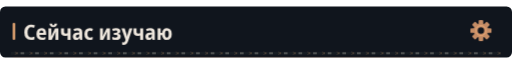
t = 0.00 s
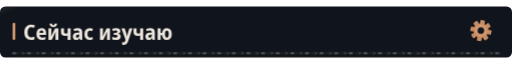
t = 0.72 s
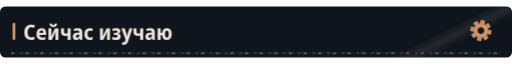
t = 3.72 s
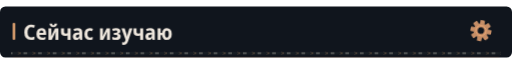
t = 6.72 s
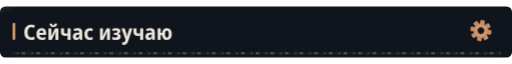
t = 9.72 s

The animated SVG that drew these frames (rendered in a browser with its animation timeline set to each time). Animation: 4 CSS @keyframes rules; frames cover the first 9.72 s, repeats indefinitely.

<svg xmlns="http://www.w3.org/2000/svg" width="1120" height="112" viewBox="0 0 1120 112" role="img"><defs><clipPath id="motion-frame"><rect x="1.0" y="1.0" width="1118.0" height="110.0" rx="14" /></clipPath><clipPath id="motion-belt"><rect x="24.0" y="99.0" width="1072.0" height="7" rx="1" /></clipPath><linearGradient id="motion-sheen" x1="0" y1="0" x2="1" y2=".2"><stop offset="0" stop-color="#e2c6a4" stop-opacity="0" /><stop offset=".46" stop-color="#e2c6a4" stop-opacity="0" /><stop offset=".5" stop-color="#e2c6a4" stop-opacity=".11" /><stop offset=".54" stop-color="#e2c6a4" stop-opacity="0" /><stop offset="1" stop-color="#e2c6a4" stop-opacity="0" /></linearGradient></defs><style>
@keyframes profile-belt { to { transform: translateX(32px); } }
@keyframes profile-sheen { to { transform: translateX(3360px); } }
@keyframes profile-gear { to { transform: rotate(360deg); } }
@keyframes profile-signal { 0%,100% { opacity: .35; } 50% { opacity: .85; } }
.profile-conveyor { animation: profile-belt 1.6s linear infinite; }
.profile-sheen { animation: profile-sheen 9s linear infinite; animation-delay: -0.72s; }
.profile-gear { transform-origin: 0px 0px; animation: profile-gear 24s linear infinite; }
.profile-signal { animation: profile-signal 6s cubic-bezier(.77,0,.175,1) infinite; animation-delay: -0.72s; }
@media (prefers-reduced-motion: reduce) {
 .profile-conveyor, .profile-sheen, .profile-gear, .profile-signal { animation: none; }
 .profile-sheen { opacity: 0; }
}
</style><title>Сейчас изучаю</title><desc>Сейчас изучаю</desc><rect width="1120" height="112" rx="12" fill="#10151d" /><g clip-path="url(#motion-frame)" pointer-events="none"><rect x="-1120.0" y="0.0" width="1120.0" height="112.0" fill="url(#motion-sheen)" class="profile-sheen" /></g><path d="M28 111H1092" stroke="#a76d46" stroke-opacity=".45" /><rect x="28" y="36" width="5" height="37" rx="2" fill="#f6b179" /><g transform="translate(51.00 73.00) scale(0.046 -0.046)" fill="#eee6dc"><path transform="translate(0 0)" d="M358 -10Q207 -10 127.5 86.0Q48 182 48 354Q48 469 86.5 552.0Q125 635 197.0 679.5Q269 724 369 724Q417 724 464.0 713.5Q511 703 555 681L505 565Q436 599 376 599Q292 599 247.0 535.5Q202 472 202 354Q202 116 383 116Q453 116 530 151V25Q493 8 448.5 -1.0Q404 -10 358 -10Z" /><path transform="translate(585 0)" d="M298 -10Q176 -10 107.5 61.5Q39 133 39 270Q39 408 104.0 482.5Q169 557 279 557Q386 557 443.5 490.5Q501 424 501 309V234H183Q185 170 219.5 136.5Q254 103 318 103Q394 103 471 143V28Q435 9 392.5 -0.5Q350 -10 298 -10ZM185 333H366Q366 386 344.5 418.5Q323 451 279 451Q238 451 213.5 422.0Q189 393 185 333Z" /><path transform="translate(1121 0)" d="M74 0V546H211V345Q211 314 209.0 278.0Q207 242 204.0 211.0Q201 180 198 163H202L389 546H546V0H408V207Q408 258 412.0 305.0Q416 352 419 376H415L231 0ZM305 603Q140 603 126 766H246Q252 688 307 688Q361 688 367 766H487Q480 685 433.5 644.0Q387 603 305 603Z" /><path transform="translate(1741 0)" d="M366 0V204Q336 194 305.5 188.0Q275 182 241 182Q51 182 51 363V546H193V386Q193 337 212.5 316.5Q232 296 280 296Q301 296 321.5 299.5Q342 303 366 313V546H508V0Z" /><path transform="translate(2320 0)" d="M194 -10Q115 -10 74.5 36.5Q34 83 34 158Q34 330 258 338L340 341V365Q340 407 317.5 426.5Q295 446 247 446Q186 446 106 412L67 513Q164 557 268 557Q377 557 429.5 508.5Q482 460 482 358V0H380L354 74H351Q320 31 282.5 10.5Q245 -10 194 -10ZM246 98Q286 98 313.0 125.5Q340 153 340 205V253L289 251Q232 248 206.0 227.0Q180 206 180 167Q180 132 197.5 115.0Q215 98 246 98Z" /><path transform="translate(2866 0)" d="M288 -10Q167 -10 103.0 61.5Q39 133 39 268Q39 409 108.5 483.0Q178 557 294 557Q382 557 447 522L406 413Q351 440 305 440Q246 440 215.5 397.0Q185 354 185 271Q185 108 314 108Q341 108 371.5 115.0Q402 122 431 136V20Q371 -10 288 -10Z" /><path transform="translate(3573 0)" d="M74 0V546H211V345Q211 314 209.0 278.0Q207 242 204.0 211.0Q201 180 198 163H202L389 546H546V0H408V207Q408 258 412.0 305.0Q416 352 419 376H415L231 0Z" /><path transform="translate(4193 0)" d="M209 -10Q165 -10 118.5 -2.5Q72 5 36 20V136Q76 119 115.0 111.0Q154 103 191 103Q294 103 294 169Q294 202 268.5 217.0Q243 232 189 232H111V332H184Q282 332 282 392Q282 447 201 447Q141 447 71 416L32 518Q119 557 218 557Q314 557 367.5 518.5Q421 480 421 411Q421 315 323 290V285Q379 275 408.0 241.0Q437 207 437 155Q437 77 377.0 33.5Q317 -10 209 -10Z" /><path transform="translate(4666 0)" d="M107 -240Q85 -240 66.5 -237.5Q48 -235 34 -231V-112Q46 -115 58.0 -117.0Q70 -119 84 -119Q129 -119 151.5 -95.0Q174 -71 189 -27L198 -1L1 547H154L242 253Q249 229 254.5 203.5Q260 178 263 156H267Q270 177 276.5 202.0Q283 227 290 253L376 547H524L322 -51Q290 -146 241.0 -193.0Q192 -240 107 -240Z" /><path transform="translate(5191 0)" d="M366 0V204Q336 194 305.5 188.0Q275 182 241 182Q51 182 51 363V546H193V386Q193 337 212.5 316.5Q232 296 280 296Q301 296 321.5 299.5Q342 303 366 313V546H508V0Z" /><path transform="translate(5770 0)" d="M194 -10Q115 -10 74.5 36.5Q34 83 34 158Q34 330 258 338L340 341V365Q340 407 317.5 426.5Q295 446 247 446Q186 446 106 412L67 513Q164 557 268 557Q377 557 429.5 508.5Q482 460 482 358V0H380L354 74H351Q320 31 282.5 10.5Q245 -10 194 -10ZM246 98Q286 98 313.0 125.5Q340 153 340 205V253L289 251Q232 248 206.0 227.0Q180 206 180 167Q180 132 197.5 115.0Q215 98 246 98Z" /><path transform="translate(6316 0)" d="M508 -10Q414 -10 354.5 47.5Q295 105 283 222H213V0H71V546H213V334H284Q297 442 356.5 499.0Q416 556 512 556Q616 556 679.0 483.0Q742 410 742 274Q742 138 680.0 64.0Q618 -10 508 -10ZM510 106Q557 106 578.0 148.0Q599 190 599 274Q599 359 578.0 399.5Q557 440 510 440Q462 440 441.5 399.0Q421 358 421 274Q421 190 442.0 148.0Q463 106 510 106Z" /></g><g transform="translate(1052 53)" fill="#c58d66"><g class="profile-gear"><rect x="-5" y="-23" width="10" height="15" rx="2" transform="rotate(0)" /><rect x="-5" y="-23" width="10" height="15" rx="2" transform="rotate(45)" /><rect x="-5" y="-23" width="10" height="15" rx="2" transform="rotate(90)" /><rect x="-5" y="-23" width="10" height="15" rx="2" transform="rotate(135)" /><rect x="-5" y="-23" width="10" height="15" rx="2" transform="rotate(180)" /><rect x="-5" y="-23" width="10" height="15" rx="2" transform="rotate(225)" /><rect x="-5" y="-23" width="10" height="15" rx="2" transform="rotate(270)" /><rect x="-5" y="-23" width="10" height="15" rx="2" transform="rotate(315)" /><circle r="16" /><circle r="7" fill="#10151d" /><circle r="11" fill="none" stroke="#f6b179" stroke-width="1.5" /></g></g><g clip-path="url(#motion-belt)" pointer-events="none"><rect x="24.0" y="99.0" width="1072.0" height="7" fill="#171d23" /><g class="profile-conveyor"><path d="M-32 99l7 3.5 -7 3.5" fill="none" stroke="#9e7956" stroke-width="1.5" opacity=".55" /><rect x="-19.0" y="100.0" width="8" height="5" fill="#a5a29b" opacity=".4" /><path d="M0 99l7 3.5 -7 3.5" fill="none" stroke="#9e7956" stroke-width="1.5" opacity=".55" /><rect x="13.0" y="100.0" width="8" height="5" fill="#a5a29b" opacity=".4" /><path d="M32 99l7 3.5 -7 3.5" fill="none" stroke="#9e7956" stroke-width="1.5" opacity=".55" /><rect x="45.0" y="100.0" width="8" height="5" fill="#a5a29b" opacity=".4" /><path d="M64 99l7 3.5 -7 3.5" fill="none" stroke="#9e7956" stroke-width="1.5" opacity=".55" /><rect x="77.0" y="100.0" width="8" height="5" fill="#a5a29b" opacity=".4" /><path d="M96 99l7 3.5 -7 3.5" fill="none" stroke="#9e7956" stroke-width="1.5" opacity=".55" /><rect x="109.0" y="100.0" width="8" height="5" fill="#a5a29b" opacity=".4" /><path d="M128 99l7 3.5 -7 3.5" fill="none" stroke="#9e7956" stroke-width="1.5" opacity=".55" /><rect x="141.0" y="100.0" width="8" height="5" fill="#a5a29b" opacity=".4" /><path d="M160 99l7 3.5 -7 3.5" fill="none" stroke="#9e7956" stroke-width="1.5" opacity=".55" /><rect x="173.0" y="100.0" width="8" height="5" fill="#a5a29b" opacity=".4" /><path d="M192 99l7 3.5 -7 3.5" fill="none" stroke="#9e7956" stroke-width="1.5" opacity=".55" /><rect x="205.0" y="100.0" width="8" height="5" fill="#a5a29b" opacity=".4" /><path d="M224 99l7 3.5 -7 3.5" fill="none" stroke="#9e7956" stroke-width="1.5" opacity=".55" /><rect x="237.0" y="100.0" width="8" height="5" fill="#a5a29b" opacity=".4" /><path d="M256 99l7 3.5 -7 3.5" fill="none" stroke="#9e7956" stroke-width="1.5" opacity=".55" /><rect x="269.0" y="100.0" width="8" height="5" fill="#a5a29b" opacity=".4" /><path d="M288 99l7 3.5 -7 3.5" fill="none" stroke="#9e7956" stroke-width="1.5" opacity=".55" /><rect x="301.0" y="100.0" width="8" height="5" fill="#a5a29b" opacity=".4" /><path d="M320 99l7 3.5 -7 3.5" fill="none" stroke="#9e7956" stroke-width="1.5" opacity=".55" /><rect x="333.0" y="100.0" width="8" height="5" fill="#a5a29b" opacity=".4" /><path d="M352 99l7 3.5 -7 3.5" fill="none" stroke="#9e7956" stroke-width="1.5" opacity=".55" /><rect x="365.0" y="100.0" width="8" height="5" fill="#a5a29b" opacity=".4" /><path d="M384 99l7 3.5 -7 3.5" fill="none" stroke="#9e7956" stroke-width="1.5" opacity=".55" /><rect x="397.0" y="100.0" width="8" height="5" fill="#a5a29b" opacity=".4" /><path d="M416 99l7 3.5 -7 3.5" fill="none" stroke="#9e7956" stroke-width="1.5" opacity=".55" /><rect x="429.0" y="100.0" width="8" height="5" fill="#a5a29b" opacity=".4" /><path d="M448 99l7 3.5 -7 3.5" fill="none" stroke="#9e7956" stroke-width="1.5" opacity=".55" /><rect x="461.0" y="100.0" width="8" height="5" fill="#a5a29b" opacity=".4" /><path d="M480 99l7 3.5 -7 3.5" fill="none" stroke="#9e7956" stroke-width="1.5" opacity=".55" /><rect x="493.0" y="100.0" width="8" height="5" fill="#a5a29b" opacity=".4" /><path d="M512 99l7 3.5 -7 3.5" fill="none" stroke="#9e7956" stroke-width="1.5" opacity=".55" /><rect x="525.0" y="100.0" width="8" height="5" fill="#a5a29b" opacity=".4" /><path d="M544 99l7 3.5 -7 3.5" fill="none" stroke="#9e7956" stroke-width="1.5" opacity=".55" /><rect x="557.0" y="100.0" width="8" height="5" fill="#a5a29b" opacity=".4" /><path d="M576 99l7 3.5 -7 3.5" fill="none" stroke="#9e7956" stroke-width="1.5" opacity=".55" /><rect x="589.0" y="100.0" width="8" height="5" fill="#a5a29b" opacity=".4" /><path d="M608 99l7 3.5 -7 3.5" fill="none" stroke="#9e7956" stroke-width="1.5" opacity=".55" /><rect x="621.0" y="100.0" width="8" height="5" fill="#a5a29b" opacity=".4" /><path d="M640 99l7 3.5 -7 3.5" fill="none" stroke="#9e7956" stroke-width="1.5" opacity=".55" /><rect x="653.0" y="100.0" width="8" height="5" fill="#a5a29b" opacity=".4" /><path d="M672 99l7 3.5 -7 3.5" fill="none" stroke="#9e7956" stroke-width="1.5" opacity=".55" /><rect x="685.0" y="100.0" width="8" height="5" fill="#a5a29b" opacity=".4" /><path d="M704 99l7 3.5 -7 3.5" fill="none" stroke="#9e7956" stroke-width="1.5" opacity=".55" /><rect x="717.0" y="100.0" width="8" height="5" fill="#a5a29b" opacity=".4" /><path d="M736 99l7 3.5 -7 3.5" fill="none" stroke="#9e7956" stroke-width="1.5" opacity=".55" /><rect x="749.0" y="100.0" width="8" height="5" fill="#a5a29b" opacity=".4" /><path d="M768 99l7 3.5 -7 3.5" fill="none" stroke="#9e7956" stroke-width="1.5" opacity=".55" /><rect x="781.0" y="100.0" width="8" height="5" fill="#a5a29b" opacity=".4" /><path d="M800 99l7 3.5 -7 3.5" fill="none" stroke="#9e7956" stroke-width="1.5" opacity=".55" /><rect x="813.0" y="100.0" width="8" height="5" fill="#a5a29b" opacity=".4" /><path d="M832 99l7 3.5 -7 3.5" fill="none" stroke="#9e7956" stroke-width="1.5" opacity=".55" /><rect x="845.0" y="100.0" width="8" height="5" fill="#a5a29b" opacity=".4" /><path d="M864 99l7 3.5 -7 3.5" fill="none" stroke="#9e7956" stroke-width="1.5" opacity=".55" /><rect x="877.0" y="100.0" width="8" height="5" fill="#a5a29b" opacity=".4" /><path d="M896 99l7 3.5 -7 3.5" fill="none" stroke="#9e7956" stroke-width="1.5" opacity=".55" /><rect x="909.0" y="100.0" width="8" height="5" fill="#a5a29b" opacity=".4" /><path d="M928 99l7 3.5 -7 3.5" fill="none" stroke="#9e7956" stroke-width="1.5" opacity=".55" /><rect x="941.0" y="100.0" width="8" height="5" fill="#a5a29b" opacity=".4" /><path d="M960 99l7 3.5 -7 3.5" fill="none" stroke="#9e7956" stroke-width="1.5" opacity=".55" /><rect x="973.0" y="100.0" width="8" height="5" fill="#a5a29b" opacity=".4" /><path d="M992 99l7 3.5 -7 3.5" fill="none" stroke="#9e7956" stroke-width="1.5" opacity=".55" /><rect x="1005.0" y="100.0" width="8" height="5" fill="#a5a29b" opacity=".4" /><path d="M1024 99l7 3.5 -7 3.5" fill="none" stroke="#9e7956" stroke-width="1.5" opacity=".55" /><rect x="1037.0" y="100.0" width="8" height="5" fill="#a5a29b" opacity=".4" /><path d="M1056 99l7 3.5 -7 3.5" fill="none" stroke="#9e7956" stroke-width="1.5" opacity=".55" /><rect x="1069.0" y="100.0" width="8" height="5" fill="#a5a29b" opacity=".4" /><path d="M1088 99l7 3.5 -7 3.5" fill="none" stroke="#9e7956" stroke-width="1.5" opacity=".55" /><rect x="1101.0" y="100.0" width="8" height="5" fill="#a5a29b" opacity=".4" /><path d="M1120 99l7 3.5 -7 3.5" fill="none" stroke="#9e7956" stroke-width="1.5" opacity=".55" /><rect x="1133.0" y="100.0" width="8" height="5" fill="#a5a29b" opacity=".4" /></g></g></svg>
